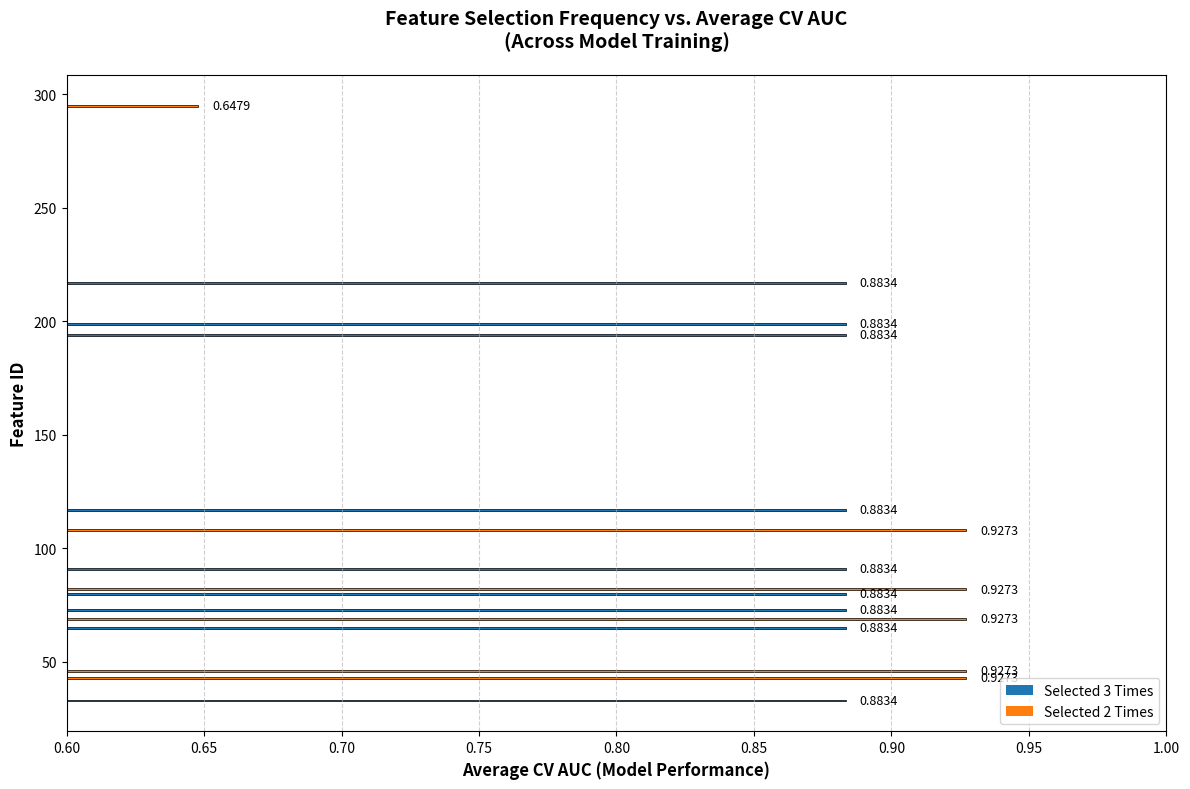

Source code (Python):
import pandas as pd
import matplotlib.pyplot as plt

# ---------------------- Step 1: Prepare the data ----------------------
data = [
    {"Feature": 217, "Times_Selected": 3, "Avg_CV_AUC": 0.883449},
    {"Feature": 117, "Times_Selected": 3, "Avg_CV_AUC": 0.883449},
    {"Feature": 199, "Times_Selected": 3, "Avg_CV_AUC": 0.883449},
    {"Feature": 194, "Times_Selected": 3, "Avg_CV_AUC": 0.883449},
    {"Feature": 80, "Times_Selected": 3, "Avg_CV_AUC": 0.883449},
    {"Feature": 73, "Times_Selected": 3, "Avg_CV_AUC": 0.883449},
    {"Feature": 65, "Times_Selected": 3, "Avg_CV_AUC": 0.883449},
    {"Feature": 91, "Times_Selected": 3, "Avg_CV_AUC": 0.883449},
    {"Feature": 33, "Times_Selected": 3, "Avg_CV_AUC": 0.883449},
    {"Feature": 108, "Times_Selected": 2, "Avg_CV_AUC": 0.927257},
    {"Feature": 82, "Times_Selected": 2, "Avg_CV_AUC": 0.927257},
    {"Feature": 69, "Times_Selected": 2, "Avg_CV_AUC": 0.927257},
    {"Feature": 43, "Times_Selected": 2, "Avg_CV_AUC": 0.927257},
    {"Feature": 46, "Times_Selected": 2, "Avg_CV_AUC": 0.927257},
    {"Feature": 295, "Times_Selected": 2, "Avg_CV_AUC": 0.647917}
]

# Create DataFrame and sort features by Avg_CV_AUC (for better readability)
df = pd.DataFrame(data)
df_sorted = df.sort_values(by="Avg_CV_AUC", ascending=True)  # Sort low→high for horizontal bars


# ---------------------- Step 2: Create the visualization ----------------------
plt.figure(figsize=(12, 8))  # Set chart size (width, height)

# Define colors: blue for features selected 3 times, orange for 2 times
colors = ["#1f77b4" if ts == 3 else "#ff7f0e" for ts in df_sorted["Times_Selected"]]

# Plot horizontal bars (y = Feature IDs, x = Avg_CV_AUC)
bars = plt.barh(
    y=df_sorted["Feature"],  # Y-axis: Feature IDs
    width=df_sorted["Avg_CV_AUC"],  # X-axis: Avg_CV_AUC values
    color=colors,
    edgecolor="black",  # Add black borders to bars for clarity
    linewidth=0.5
)

# ---------------------- Step 3: Customize labels and style ----------------------
# Axis labels and title
plt.xlabel("Average CV AUC (Model Performance)", fontsize=12, fontweight="bold")
plt.ylabel("Feature ID", fontsize=12, fontweight="bold")
plt.title(
    "Feature Selection Frequency vs. Average CV AUC\n(Across Model Training)",
    fontsize=14, fontweight="bold", pad=20
)

# Adjust X-axis range to focus on relevant values (0.6 to 1.0)
plt.xlim(0.6, 1.0)

# Add grid lines (X-axis only) for easier value reading
plt.grid(axis="x", linestyle="--", alpha=0.6)

# Add value labels on top of each bar (show exact Avg_CV_AUC)
for bar in bars:
    width = bar.get_width()  # Get the AUC value of the bar
    # Add text slightly to the right of the bar's end
    plt.text(
        width + 0.005,  # X-position (offset to avoid overlapping)
        bar.get_y() + bar.get_height()/2,  # Y-position (center of the bar)
        f"{width:.4f}",  # Format to 4 decimal places
        ha="left", va="center", fontsize=9
    )

# Add a legend to explain color coding
from matplotlib.patches import Patch
legend_elements = [
    Patch(facecolor="#1f77b4", label="Selected 3 Times"),
    Patch(facecolor="#ff7f0e", label="Selected 2 Times")
]
plt.legend(handles=legend_elements, loc="lower right", fontsize=10)

# Adjust layout to prevent label cutoff
plt.tight_layout()

# Show the plot
plt.show()
